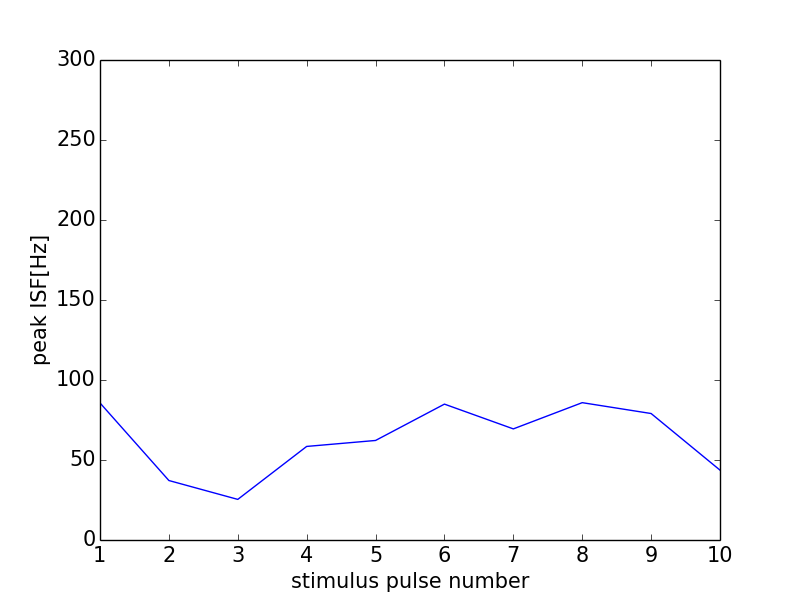

The file beside this chart, header and first rows:
0, 0.0
0, 0
1, 85.65
2, 37.17
3, 25.38
4, 58.48
5, 62.21
6, 84.93
7, 69.44
8, 85.84
9, 79.05
10, 43.67
11, 0
